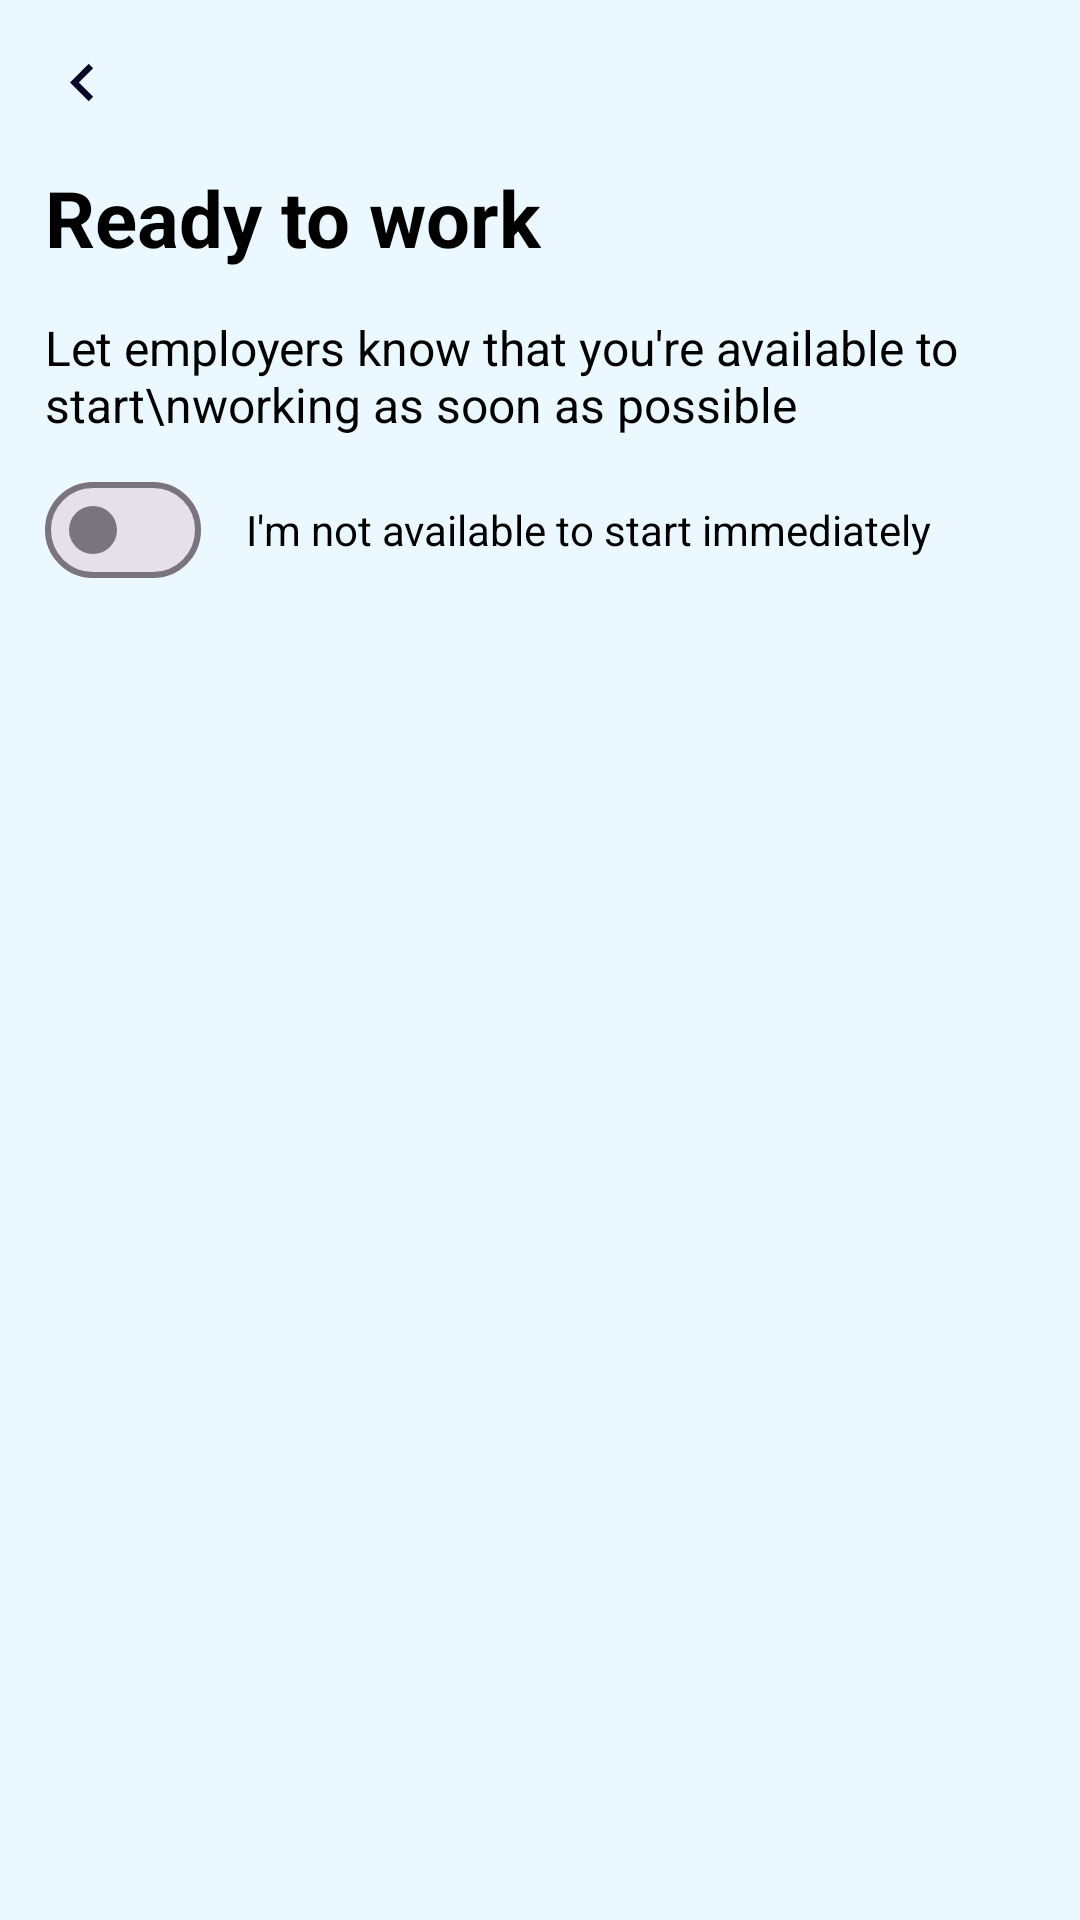

The Android layout XML behind this screen, and the referenced resources:
<!-- AndroidManifest.xml: application theme Theme.Jobhunt -->
<!-- res/layout/activity_ready_work.xml -->
<?xml version="1.0" encoding="utf-8"?>
<LinearLayout xmlns:android="http://schemas.android.com/apk/res/android"
    xmlns:app="http://schemas.android.com/apk/res-auto"
    xmlns:tools="http://schemas.android.com/tools"
    android:layout_width="match_parent"
    android:layout_height="match_parent"
    tools:context=".ReadyWork"
    android:background="#ebf8ff">
    <LinearLayout
        android:layout_width="match_parent"
        android:layout_height="match_parent"
        android:orientation="vertical">
    <LinearLayout
        android:layout_width="match_parent"
        android:layout_height="wrap_content"
        android:orientation="horizontal"
        android:layout_marginTop="15dp"
        android:layout_marginStart="15dp"
        android:layout_marginEnd="15dp">
        <ImageView
            android:layout_width="25dp"
            android:layout_height="25dp"
            android:background="@drawable/baseline_keyboard_arrow_right_24"
            android:id="@+id/back"/>
    </LinearLayout>
        <LinearLayout
            android:layout_width="match_parent"
            android:layout_height="wrap_content"
            android:orientation="vertical"
            android:layout_marginStart="15dp"
            android:layout_marginEnd="15dp"
            android:layout_marginTop="15dp">
            <TextView
                android:layout_width="wrap_content"
                android:layout_height="wrap_content"
                android:text="Ready to work"
                android:textSize="26sp"
                android:textColor="@color/black"
                android:textStyle="bold"
                />
            <TextView
                android:layout_width="wrap_content"
                android:layout_height="wrap_content"
                android:text="Let employers know that you're available to start\nworking as soon as possible"
                android:textSize="16sp"
                android:textColor="@color/black"
                android:layout_marginTop="15dp"
                />
        </LinearLayout>
        <LinearLayout
            android:layout_width="match_parent"
            android:layout_height="wrap_content"
            android:orientation="horizontal"
            android:layout_marginTop="15dp"
            android:layout_marginStart="15dp"
            android:layout_marginEnd="15dp">
            <com.google.android.material.materialswitch.MaterialSwitch
                android:id="@+id/s1"
                android:layout_width="wrap_content"
                android:layout_height="20dp"
                android:checked="false"
                app:useMaterialThemeColors="false"
                />
            <TextView
                android:id="@+id/s2"
                android:layout_width="wrap_content"
                android:layout_height="wrap_content"
                android:text="I'm not available to start immediately"
                android:layout_marginStart="15dp"
                android:textColor="@color/black"
                />
        </LinearLayout>
    </LinearLayout>
</LinearLayout>
<!-- resources referenced by this layout -->
<resources>
  <color name="black">#000</color>
  <!-- drawable baseline_keyboard_arrow_right_24 (drawable) -->
  <vector android:height="24dp" android:tint="#080826"
      android:viewportHeight="24" android:viewportWidth="24"
      android:width="24dp" xmlns:android="http://schemas.android.com/apk/res/android">
      <path android:fillColor="@android:color/white" android:pathData="M15.41,7.41L14,6l-6,6 6,6 1.41,-1.41L10.83,12z"/>
  </vector>
  <style name="Theme.Jobhunt" parent="Base.Theme.Jobhunt" />
  <style name="Base.Theme.Jobhunt" parent="Theme.Material3.DayNight.NoActionBar">
          
          
      </style>
</resources>
